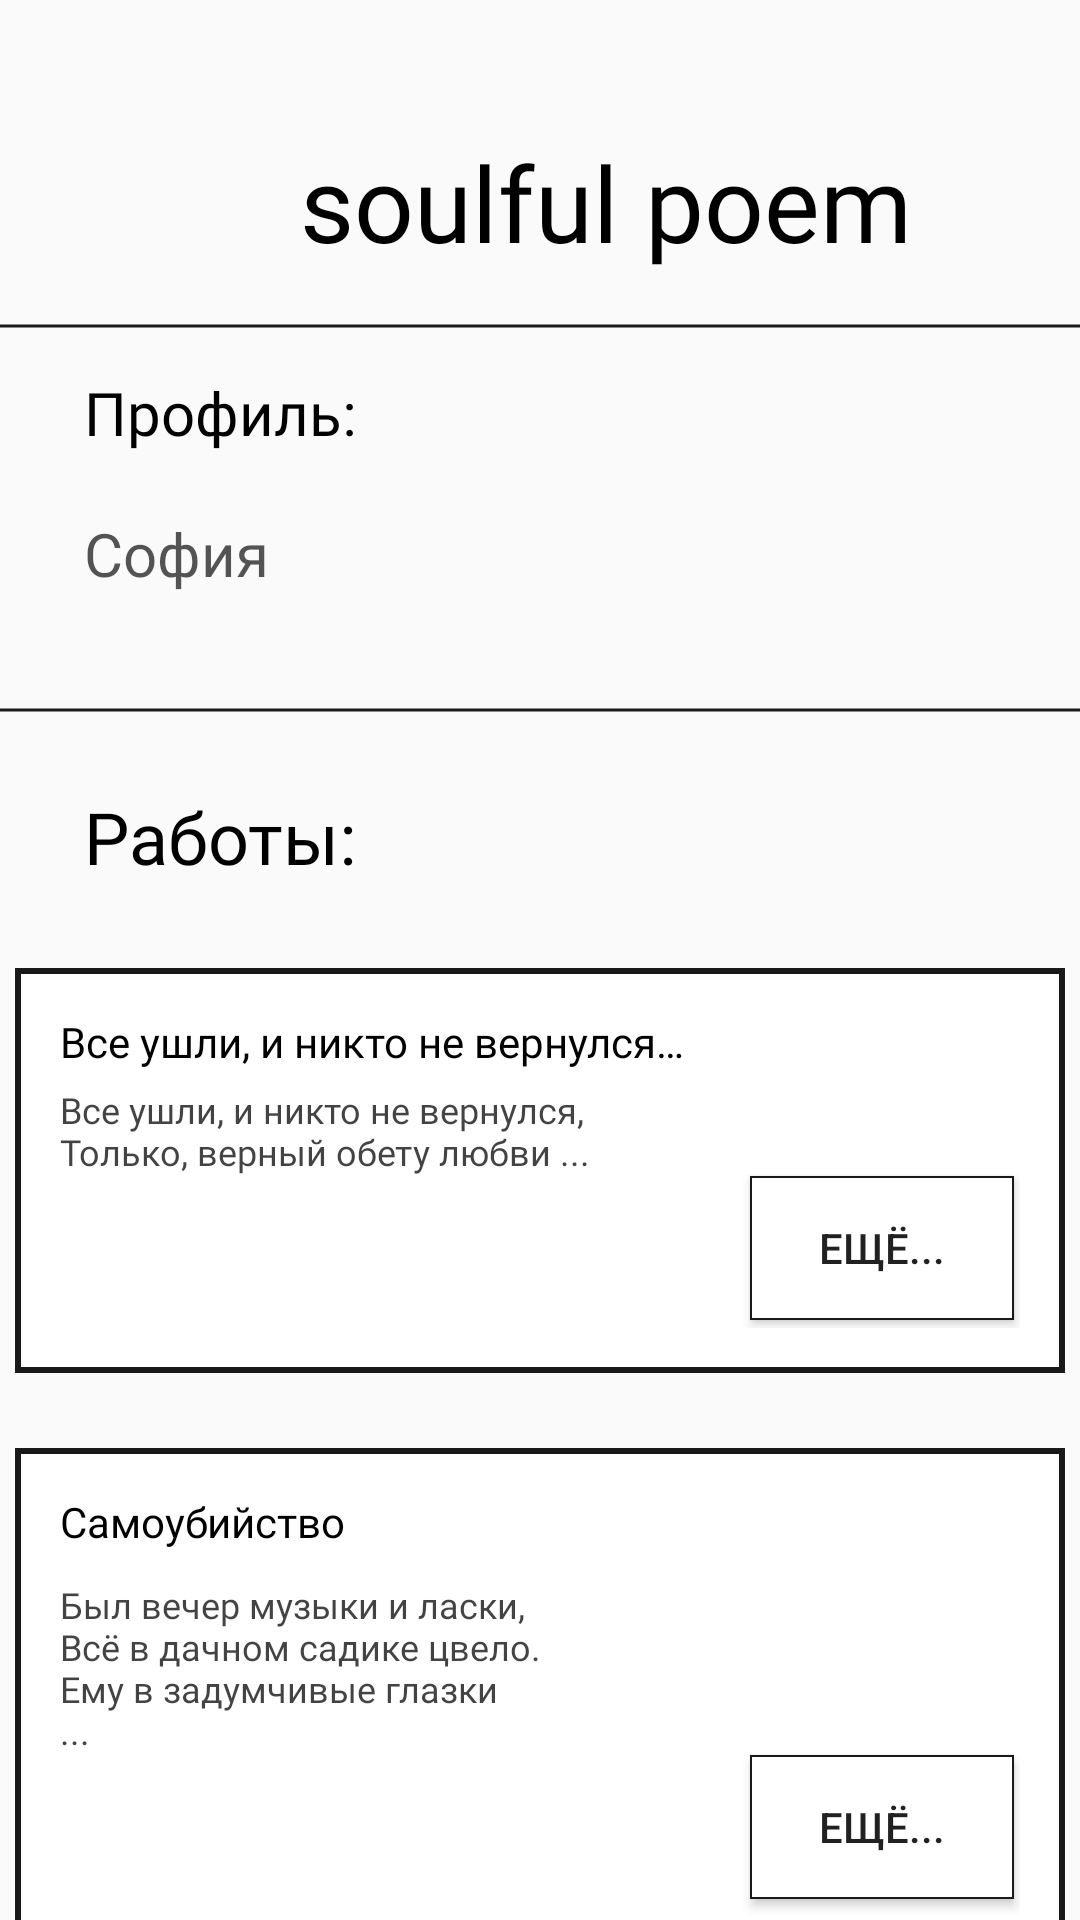

Layout XML and referenced resources for this Android screen:
<!-- AndroidManifest.xml: application theme Theme.Practica_project -->
<!-- res/layout/activity_profile.xml -->
<?xml version="1.0" encoding="utf-8"?>
<androidx.constraintlayout.widget.ConstraintLayout xmlns:android="http://schemas.android.com/apk/res/android"
    xmlns:app="http://schemas.android.com/apk/res-auto"
    xmlns:tools="http://schemas.android.com/tools"
    android:layout_width="match_parent"
    android:layout_height="match_parent"
    tools:context=".ProfileActivity">

    <LinearLayout
        android:id="@+id/linearlayout"
        android:layout_width="350sp"
        android:layout_height="180sp"
        android:layout_marginTop="25dp"
        android:background="@drawable/sff191919sw3bffffffff"
        android:contentDescription="@string/linearlayout"
        android:orientation="vertical"
        android:padding="15sp"
        app:layout_constraintEnd_toEndOf="parent"
        app:layout_constraintHorizontal_bias="0.491"
        app:layout_constraintStart_toStartOf="parent"
        app:layout_constraintTop_toBottomOf="@+id/linearlayout2">

        <TextView
            android:id="@+id/linearlayout_titletext"
            android:layout_width="wrap_content"
            android:layout_height="wrap_content"
            android:fontFamily="@font/playfair_display_sc"
            android:text="@string/texttitle2_profile"
            android:textColor="#000000"
            android:textSize="14sp" />

        <TextView
            android:id="@+id/linearlayout_maintext"
            android:layout_width="224dp"
            android:layout_height="wrap_content"
            android:layout_marginTop="10sp"
            android:fontFamily="@font/playfair_display_sc"
            android:text="@string/textmain2_profile"
            android:textColor="#BC000000"
            android:textSize="12sp" />

        <Button
            android:id="@+id/linearlayout_button"
            android:layout_width="wrap_content"
            android:layout_height="wrap_content"
            android:layout_marginHorizontal="45sp"
            android:layout_marginStart="230sp"
            android:background="@drawable/sff191919sw1bffffffff"
            android:contentDescription="@string/linearlayout_button"
            android:text="@string/button2_profile" />
    </LinearLayout>

    <LinearLayout
        android:id="@+id/linearlayout2"
        android:layout_width="350sp"
        android:layout_height="135sp"
        android:layout_marginTop="84dp"
        android:background="@drawable/sff191919sw3bffffffff"
        android:contentDescription="@string/linearlayout"
        android:orientation="vertical"
        android:padding="15sp"
        app:layout_constraintEnd_toEndOf="parent"
        app:layout_constraintHorizontal_bias="0.491"
        app:layout_constraintStart_toStartOf="parent"
        app:layout_constraintTop_toBottomOf="@+id/imageView_Basic">

        <TextView
            android:id="@+id/linearlayout_titletext2"
            android:layout_width="wrap_content"
            android:layout_height="wrap_content"
            android:fontFamily="@font/playfair_display_sc"
            android:text="@string/texttitle_profile"
            android:textColor="#000000"
            android:textSize="14sp" />

        <TextView
            android:id="@+id/linearlayout_maintext2"
            android:layout_width="wrap_content"
            android:layout_height="wrap_content"
            android:layout_marginTop="5sp"
            android:fontFamily="@font/playfair_display_sc"
            android:text="@string/textmain_profile"
            android:textColor="#BC000000"
            android:textSize="12sp" />

        <Button
            android:id="@+id/linearlayout_button2"
            android:layout_width="wrap_content"
            android:layout_height="wrap_content"
            android:layout_marginHorizontal="45sp"
            android:layout_marginStart="230sp"
            android:background="@drawable/sff191919sw1bffffffff"
            android:contentDescription="@string/linearlayout_button"
            android:text="@string/button_profile" />
    </LinearLayout>

    <TextView
        android:id="@+id/textView_Basic"
        android:layout_width="wrap_content"
        android:layout_height="wrap_content"
        android:layout_marginStart="100dp"
        android:layout_marginTop="44dp"
        android:fontFamily="@font/cotta"
        android:text="@string/text_title"
        android:textColor="#000000"
        android:textSize="35sp"
        app:layout_constraintStart_toStartOf="parent"
        app:layout_constraintTop_toTopOf="parent" />

    <ImageView
        android:id="@+id/imageView_Basic2"
        android:layout_width="wrap_content"
        android:layout_height="wrap_content"
        android:layout_marginTop="16dp"
        android:contentDescription="@string/band_main"
        app:layout_constraintStart_toStartOf="parent"
        app:layout_constraintTop_toBottomOf="@+id/textView_Basic"
        app:srcCompat="@drawable/vector_1" />

    <ImageView
        android:id="@+id/imageView_Basic"
        android:layout_width="wrap_content"
        android:layout_height="wrap_content"
        android:layout_marginTop="144dp"
        android:contentDescription="@string/band_main"
        app:layout_constraintStart_toStartOf="parent"
        app:layout_constraintTop_toBottomOf="@+id/textView_Basic"
        app:srcCompat="@drawable/vector_1" />

    <TextView
        android:id="@+id/textView11"
        android:layout_width="wrap_content"
        android:layout_height="wrap_content"
        android:layout_marginStart="28dp"
        android:layout_marginTop="20dp"
        android:fontFamily="@font/playfair_display_sc"
        android:text="@string/profile_name"
        android:textColor="#AB000000"
        android:textSize="20sp"
        app:layout_constraintStart_toStartOf="parent"
        app:layout_constraintTop_toBottomOf="@+id/textView10" />

    <TextView
        android:id="@+id/textView10"
        android:layout_width="wrap_content"
        android:layout_height="wrap_content"
        android:layout_marginStart="28dp"
        android:layout_marginTop="124dp"
        android:fontFamily="@font/playfair_display_sc"
        android:text="@string/profile_title"
        android:textColor="#000000"
        android:textSize="20sp"
        app:layout_constraintStart_toStartOf="@+id/imageView_Basic"
        app:layout_constraintTop_toTopOf="parent" />

    <TextView
        android:id="@+id/textView12"
        android:layout_width="wrap_content"
        android:layout_height="wrap_content"
        android:layout_marginStart="28dp"
        android:layout_marginTop="24dp"
        android:fontFamily="@font/playfair_display_sc"
        android:text="@string/profile_work"
        android:textColor="#000000"
        android:textSize="24sp"
        app:layout_constraintStart_toStartOf="parent"
        app:layout_constraintTop_toBottomOf="@+id/imageView_Basic" />

    <ImageButton
        android:id="@+id/imageButton_Home"
        android:layout_width="wrap_content"
        android:layout_height="wrap_content"
        android:layout_marginStart="48dp"
        android:layout_marginTop="520dp"
        android:background="?attr/selectableItemBackgroundBorderless"
        android:contentDescription="@string/imagebutton_home"
        app:layout_constraintStart_toStartOf="parent"
        app:layout_constraintTop_toBottomOf="@+id/imageView_Basic"
        app:srcCompat="@drawable/subtract" />

    <ImageButton
        android:id="@+id/imageButton_Add"
        android:layout_width="wrap_content"
        android:layout_height="wrap_content"
        android:layout_marginStart="36dp"
        android:layout_marginTop="520dp"
        android:background="?attr/selectableItemBackgroundBorderless"
        android:contentDescription="@string/imagebutton_add"
        app:layout_constraintStart_toEndOf="@+id/imageButton_Home"
        app:layout_constraintTop_toBottomOf="@+id/imageView_Basic"
        app:srcCompat="@drawable/subtract__1_" />

    <ImageButton
        android:id="@+id/imageButton_Profile"
        android:layout_width="wrap_content"
        android:layout_height="wrap_content"
        android:layout_marginStart="44dp"
        android:layout_marginTop="520dp"
        android:background="?attr/selectableItemBackgroundBorderless"
        android:contentDescription="@string/imagebutton_profile"
        app:layout_constraintStart_toEndOf="@+id/imageButton_Add"
        app:layout_constraintTop_toBottomOf="@+id/imageView_Basic"
        app:srcCompat="@drawable/subtract__3_" />

</androidx.constraintlayout.widget.ConstraintLayout>
<!-- resources referenced by this layout -->
<resources>
  <!-- drawable sff191919sw1bffffffff (drawable) -->
  <?xml version="1.0" encoding="UTF-8"?>
  <shape
      xmlns:android="http://schemas.android.com/apk/res/android">
      <solid
          android:color="#FFFFFFFF"
          />
      <stroke
          android:color="#FF191919"
          android:width="0.5dp"
          />
  </shape>
  <!-- drawable sff191919sw3bffffffff (drawable) -->
  <?xml version="1.0" encoding="UTF-8"?>
  <shape
      xmlns:android="http://schemas.android.com/apk/res/android">
      <solid
          android:color="#FFFFFFFF"
          />
      <stroke
          android:color="#FF191919"
          android:width="2dp"
          />
  </shape>
  <!-- drawable subtract: png bitmap (drawable, 806 bytes) -->
  <!-- drawable subtract__1_: png bitmap (drawable, 418 bytes) -->
  <!-- drawable subtract__3_: png bitmap (drawable, 783 bytes) -->
  <!-- drawable vector_1: png bitmap (drawable, 167 bytes) -->
  <string name="band_main">Title</string>
  <string name="button2_profile">ещё...</string>
  <string name="button_profile">ещё...</string>
  <string name="imagebutton_add">Add</string>
  <string name="imagebutton_home">Home</string>
  <string name="imagebutton_profile">Profile</string>
  <string name="linearlayout">Стих1</string>
  <string name="linearlayout_button">ещё...</string>
  <string name="profile_name">София</string>
  <string name="profile_title">Профиль:</string>
  <string name="profile_work">Работы:</string>
  <string name="text_title">soulful poem</string>
  <string name="textmain2_profile">Был вечер музыки и ласки,\nВсё в дачном садике цвело.\nЕму в задумчивые глазки\n...</string>
  <string name="textmain_profile">Все ушли, и никто не вернулся,\nТолько, верный обету любви ...</string>
  <string name="texttitle2_profile">Самоубийство</string>
  <string name="texttitle_profile">Все ушли, и никто не вернулся…</string>
  <style name="Theme.Practica_project" parent="Base.Theme.Practica_project" />
  <style name="Base.Theme.Practica_project" parent="Theme.AppCompat.Light.NoActionBar">
          
          
      </style>
</resources>
